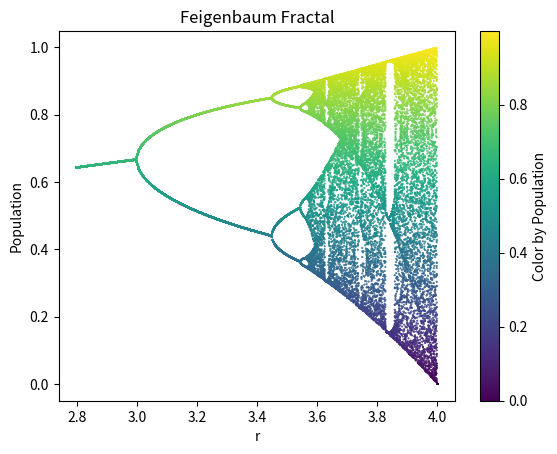

Python code for this plot:
import numpy as np
import matplotlib.pyplot as plt

def logistic_map(r, x, num_iterations):
    orbit = [x]
    for _ in range(num_iterations):
        x = r * x * (1 - x)
        orbit.append(x)
    return orbit

def generate_feigenbaum_fractal(r_min, r_max, num_points, num_iterations):
    x_values = []
    r_values = np.linspace(r_min, r_max, num_points)

    for r in r_values:
        orbit = logistic_map(r, 0.5, num_iterations)[-100:]
        x_values.extend([(r, x) for x in orbit])

    return np.array(x_values)

def plot_feigenbaum_fractal(data):
    plt.scatter(data[:, 0], data[:, 1], c=data[:, 1], cmap='viridis', marker='.', s=1)
    plt.title('Feigenbaum Fractal')
    plt.xlabel('r')
    plt.ylabel('Population')
    plt.colorbar(label='Color by Population')
    plt.show()

if __name__ == "__main__":
    # Set parameters for the Feigenbaum fractal
    r_min = 2.8
    r_max = 4.0
    num_points = 500
    num_iterations = 1000

    # Generate Feigenbaum fractal data
    fractal_data = generate_feigenbaum_fractal(r_min, r_max, num_points, num_iterations)

    # Plot colorful Feigenbaum fractal
    plot_feigenbaum_fractal(fractal_data)
